pico-8 play session: hold → + tap 🅾, after a click and taps of 🅾, ❎, 🅾+❎, 🅾 in the second before t = 0

[t = 1 s] hold → ~1s, tap 🅾 ~2×
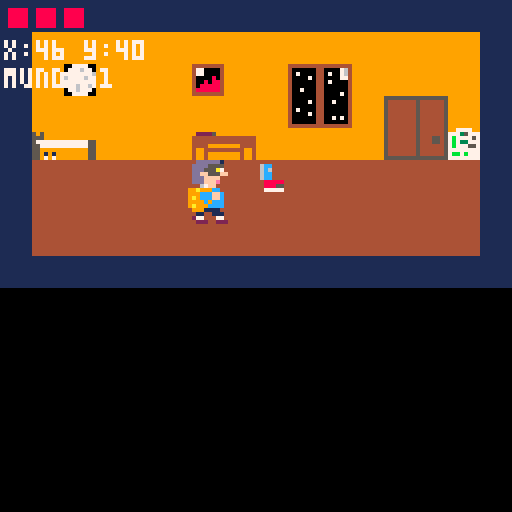
[t = 4 s] hold → ~4s, tap 🅾 ~7×
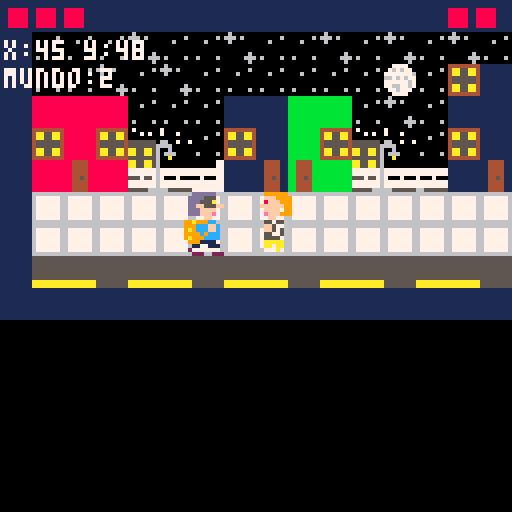
[t = 6 s] hold → ~6s, tap 🅾 ~10×
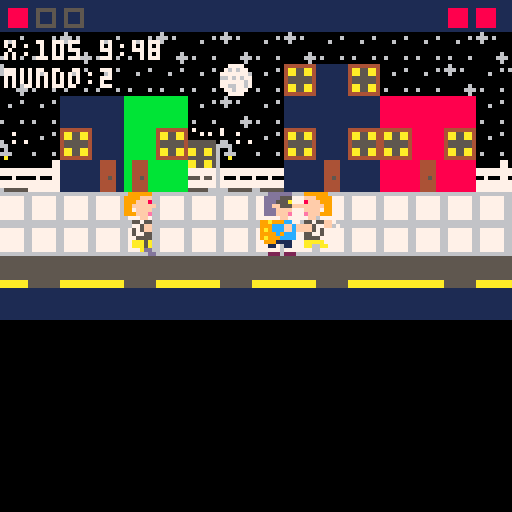
[t = 8 s] hold → ~8s, tap 🅾 ~14×
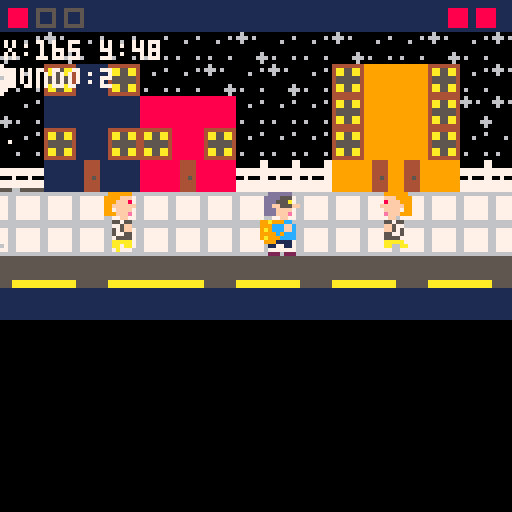

pico-8 cartridge
version 43
__lua__
-- main

function _init()
	mundo_actual=1

	cam_x=0
	cam_y=0

	enemigos={}
	jefe=nil
	proyectiles_jefe={}
	proyectiles_jugador={}

	cargar_mundo(1)
	cargar_enemigos()
	cargar_jefe()

	jug=make_jugador()

	estado="intro_pensando"

	intro_t=0
	escena_intro=1

	intro_escenas={
		{map_x=0,map_y=0,map_w=16,map_h=9,texto="mi cuarto..."},
		{map_x=17,map_y=0,map_w=16,map_h=10,texto="capaz fue en la calle..."},
		{map_x=31,map_y=0,map_w=16,map_h=10,texto="tambien pase por ahi..."},
		{map_x=49,map_y=0,map_w=16,map_h=10,texto="o en la plaza..."},
		{map_x=61,map_y=0,map_w=16,map_h=10,texto="tengo que encontrarlo"}
	}
end


function _update()
	if estado=="intro_pensando" then
		update_intro_pensando()

	elseif estado=="intro_paneo" then
		update_intro_paneo()

	elseif estado=="jugando" then
		update_jugando()
	end
end


function _draw()
	cls(0)

	if estado=="intro_paneo" then
		camera()
		dibujar_intro_mundo()
		draw_intro_paneo()

	else
		dibujar_mundo()

		for e in all(enemigos) do
			e.drw()
		end

		if jefe!=nil then
			jefe.drw()
		end

		for p in all(proyectiles_jefe) do
			p.drw()
		end

		for p in all(proyectiles_jugador) do
			p.drw()
		end

		jug.drw()

		camera()

		if estado=="intro_pensando" then
			draw_intro_pensando()

		elseif estado=="jugando" then
			draw_jugando()
		end
	end

	camera()
end


function update_jugando()
	jug.upd()

	for e in all(enemigos) do
		e.upd()
	end

	if jefe!=nil then
		jefe.upd()
	end

	for p in all(proyectiles_jefe) do
		p.upd()
	end

	for p in all(proyectiles_jugador) do
		p.upd()
	end
end
-->8
-- intro

function empezar_juego()
	cargar_mundo(1)
	cargar_enemigos()
	cargar_jefe()

	proyectiles_jugador={}

	jug.x=mundo.entrada_x
	jug.y=mundo.entrada_y

	estado="jugando"
end


function update_intro_pensando()
	intro_t+=1

	if btnp(5) then
		empezar_juego()
		return
	end

	if intro_t>240 then
		intro_t=0
		estado="intro_paneo"
		escena_intro=1
	end
end


function draw_intro_pensando()
	print("...",jug.x-cam_x+6,jug.y-cam_y-10,7)

	rectfill(5,96,122,124,0)
	rect(5,96,122,124,7)

	if intro_t<80 then
		print("donde esta el",13,104,7)
		print("pendrive?",13,114,7)

	elseif intro_t<160 then
		print("no puede ser...",13,104,7)
		print("manana es la defensa",13,114,7)

	else
		print("tengo que pensar",13,104,7)
		print("donde estuve...",13,114,7)
	end

	print("x para saltar",67,88,6)
end


function update_intro_paneo()
	intro_t+=1

	if btnp(5) then
		empezar_juego()
		return
	end

	if intro_t>120 then
		intro_t=0
		escena_intro+=1

		if escena_intro>#intro_escenas then
			empezar_juego()
		end
	end
end


function dibujar_intro_mundo()
	local esc=intro_escenas[escena_intro]

	camera()

	map(
		esc.map_x,
		esc.map_y,
		0,
		0,
		esc.map_w,
		esc.map_h
	)
end


function draw_intro_paneo()
	local esc=intro_escenas[escena_intro]

	camera()

	rectfill(4,104,124,124,0)
	rect(4,104,124,124,7)

	print(esc.texto,10,112,7)
	print("x para saltar",67,94,6)
end
-->8
-- mundo

function cargar_mundo(n)
	mundo_actual=n

	if n==1 then
		mundo={
			map_x=0,
			map_y=0,
			map_w=16,
			map_h=9,

			x_min=8,
			x_max=108,
			y_min=27,
			y_max=46,

			entrada_x=16,
			entrada_y=40,

			puerta_x=98,
			puerta_y=27,
			puerta_w=10,
			puerta_h=19,

			destino=2
		}

	elseif n==2 then
		mundo={
			map_x=17,
			map_y=0,
			map_w=30,
			map_h=10,

			x_min=8,
			x_max=219,
			y_min=35,
			y_max=54,

			entrada_x=16,
			entrada_y=48,

			puerta_x=0,
			puerta_y=0,
			puerta_w=0,
			puerta_h=0,

			destino=3
		}

	elseif n==3 then
		mundo={
			map_x=49,
			map_y=0,
			map_w=29,
			map_h=10,

			x_min=0,
			x_max=216,
			y_min=48,
			y_max=48,

			entrada_x=24,
			entrada_y=48,

			puerta_x=0,
			puerta_y=0,
			puerta_w=0,
			puerta_h=0,

			destino=0
		}
	end
end


function mover_camara()
	cam_x=0
	cam_y=0

	if mundo.map_w>16 then
		cam_x=jug.x-64

		local max_cam=(mundo.map_w*8)-128

		cam_x=mid(0,cam_x,max_cam)
	end
end


function dibujar_mundo()
	mover_camara()

	camera(cam_x,cam_y)

	map(
		mundo.map_x,
		mundo.map_y,
		0,
		0,
		mundo.map_w,
		mundo.map_h
	)
end


function esta_en_puerta(j)
	if mundo.destino==0 then
		return false
	end

	if mundo_actual==2 then
		return false
	end

	return j.x>=mundo.puerta_x
	and j.x<=mundo.puerta_x+mundo.puerta_w
	and j.y>=mundo.puerta_y
	and j.y<=mundo.puerta_y+mundo.puerta_h
end


function ir_a_mundo(n)
	cargar_mundo(n)
	cargar_enemigos()
	cargar_jefe()

	proyectiles_jugador={}

	jug.x=mundo.entrada_x
	jug.y=mundo.entrada_y
end


function revisar_cambio_mapa(j)
	if mundo_actual==2 and j.x>=mundo.x_max then
		ir_a_mundo(3)
	end
end
-->8
-- jugador

function make_jugador()
	local j={}

	j.ancho=16
	j.alto=16

	j.x=mundo.entrada_x
	j.y=mundo.entrada_y

	j.vel=1

	j.spr=1
	j.spr_parado=1

	j.anim_t=0
	j.moviendo=false

	j.accion="normal"
	j.accion_t=0
	j.atq_cd=0
	j.defendiendo=false
	j.danio=1

	j.vida=3
	j.vida_max=3

	j.upd=function()
		j.moviendo=false

		local quiere_defensa=btn(5) and btn(3)

		if btn(0) then
			j.x-=j.vel
			j.moviendo=true
		end

		if btn(1) then
			j.x+=j.vel
			j.moviendo=true
		end

		if mundo_actual!=3 then
			if btn(2) then
				j.y-=j.vel
				j.moviendo=true
			end

			if btn(3) and not quiere_defensa then
				j.y+=j.vel
				j.moviendo=true
			end
		end

		j.x=mid(mundo.x_min,j.x,mundo.x_max)
		j.y=mid(mundo.y_min,j.y,mundo.y_max)

		revisar_cambio_mapa(j)

		if j.atq_cd>0 then
			j.atq_cd-=1
		end

		if j.accion_t>0 then
			j.accion_t-=1
		else
			j.accion="normal"
			j.defendiendo=false
		end

		if quiere_defensa then
			j.accion="defensa"
			j.defendiendo=true
			j.accion_t=2

		elseif mundo_actual==3 and btnp(5) and j.atq_cd<=0 then
			disparar_jugador(j)
			j.accion="punio"
			j.defendiendo=false
			j.accion_t=8
			j.atq_cd=18

		elseif btnp(5) and j.atq_cd<=0 then
			j.accion="punio"
			j.defendiendo=false
			j.accion_t=10
			j.atq_cd=18
		end

		if j.moviendo then
			animar_jugador(j)
		else
			if j.accion=="normal" then
				j.spr=j.spr_parado
				j.anim_t=0
			end
		end

		if esta_en_puerta(j) and btnp(4) then
			ir_a_mundo(mundo.destino)
		end
	end

	j.drw=function()
		if j.accion=="punio" then
			spr(14,j.x,j.y,2,2)

		elseif j.accion=="defensa" then
			spr(37,j.x,j.y,3,2)

		else
			spr(j.spr,j.x,j.y,2,2)
		end
	end

	return j
end


function animar_jugador(j)
	j.anim_t+=1

	if j.anim_t>31 then
		j.anim_t=0
	end

	if j.anim_t<8 then
		j.spr=3

	elseif j.anim_t<16 then
		j.spr=33

	elseif j.anim_t<24 then
		j.spr=3

	else
		j.spr=35
	end
end


function golpe_jugador(j,e)
	if j.accion!="punio" then
		return false
	end

	local gx=j.x+14
	local gy=j.y+4
	local gw=8
	local gh=10

	return chocan(
		gx,gy,gw,gh,
		e.x+3,e.y+3,10,10
	)
end
-->8
-- enemigo estudiante

function cargar_enemigos()
	enemigos={}

	if mundo_actual==2 then
		add(enemigos,make_estudiante(70,48,45,95))
		add(enemigos,make_estudiante(125,48,105,150))
		add(enemigos,make_estudiante(185,48,165,210))
	end
end


function make_estudiante(x,y,x_min,x_max)
	local e={}

	e.x=x
	e.y=y
	e.y_base=y

	e.ancho=16
	e.alto=16

	e.vel=0.22

	e.dir=1
	e.mira=1

	e.x_min=x_min
	e.x_max=x_max

	e.calle_min=8
	e.calle_max=219
	e.y_min=35
	e.y_max=54

	e.spr=40
	e.anim_t=0

	e.golpeado=false
	e.golpe_t=0

	e.atacando=false
	e.atq_t=0

	e.vida=2
	e.vida_max=2
	e.muerto=false

	e.golpe_cd=0

	e.upd=function()
		if e.muerto then
			return
		end

		if e.golpe_cd>0 then
			e.golpe_cd-=1
		end

		-- mientras ataca, queda quieto mostrando el golpe
		if e.atacando then
			e.atq_t-=1
			e.spr=42

			if e.atq_t<=0 then
				e.atacando=false
				e.spr=40
			end

			return
		end

		-- cuando recibe golpe
		if e.golpeado then
			e.golpe_t-=1
			e.spr=12

			if e.golpe_t<=0 then
				e.golpeado=false
				e.spr=40
			end

			return
		end

		-- recibe golpe del jugador
		if golpe_jugador(jug,e) then
			e.vida-=jug.danio
			e.golpeado=true
			e.golpe_t=15
			e.spr=12

			if e.vida<=0 then
				e.muerto=true
			end

			return
		end

		local dx=jug.x-e.x
		local dy=jug.y-e.y

		local distx=dx
		local disty=dy

		if distx<0 then
			distx=-distx
		end

		if disty<0 then
			disty=-disty
		end

		-- mirar al jugador si esta cerca
		if distx<90 and disty<35 then
			if dx<0 then
				e.mira=-1
				e.dir=-1
			elseif dx>0 then
				e.mira=1
				e.dir=1
			end
		end

		-- si esta cerca, golpea
		if distx<14 and disty<10 then
			if e.golpe_cd<=0 then
				e.golpe_cd=55
				e.atacando=true
				e.atq_t=12
				e.spr=42

				if not jug.defendiendo then
					jug.vida-=1

					if jug.vida<=0 then
						jug.vida=jug.vida_max
						jug.x=mundo.entrada_x
						jug.y=mundo.entrada_y
					end
				end
			else
				-- mientras espera para volver a golpear,
				-- no queda congelado en pose de golpe
				e.spr=40
			end

			return
		end

		-- persecucion
		if distx<90 and disty<35 then

			-- no se mete encima: solo avanza si falta distancia
			if distx>13 then
				if dx<0 then
					e.x-=e.vel*1.6
				elseif dx>0 then
					e.x+=e.vel*1.6
				end
			end

			-- corrige altura
			if disty>4 then
				if dy<0 then
					e.y-=e.vel
				elseif dy>0 then
					e.y+=e.vel
				end
			end

			e.x=mid(e.calle_min,e.x,e.calle_max)
			e.y=mid(e.y_min,e.y,e.y_max)

		else
			-- patrulla normal
			e.x+=e.vel*e.dir

			if e.dir==-1 then
				e.mira=-1
			else
				e.mira=1
			end

			if e.x<=e.x_min then
				e.x=e.x_min
				e.dir=1
				e.mira=1
			end

			if e.x>=e.x_max then
				e.x=e.x_max
				e.dir=-1
				e.mira=-1
			end

			-- vuelve a su linea base
			if e.y<e.y_base-1 then
				e.y+=0.15
			elseif e.y>e.y_base+1 then
				e.y-=0.15
			end
		end

		animar_estudiante(e)
	end

	e.drw=function()
		if e.muerto then
			return
		end

		local flip=false

		-- segun como se veia en tu juego,
		-- este ajuste evita que camine de espalda
		if e.mira==1 then
			flip=true
		end

		spr(e.spr,flr(e.x),flr(e.y),2,2,flip,false)
	end

	return e
end


function animar_estudiante(e)
	e.anim_t+=1

	if e.anim_t>47 then
		e.anim_t=0
	end

	if e.anim_t<12 then
		e.spr=8      -- pie en piso

	elseif e.anim_t<24 then
		e.spr=40     -- piernas juntas

	elseif e.anim_t<36 then
		e.spr=10     -- pie derecho arriba

	else
		e.spr=40     -- piernas juntas
	end
end


function golpea_de_frente(e,j)
	-- queda por compatibilidad, pero ahora el golpe principal
	-- se calcula por cercania en e.upd
	local dx=j.x-e.x
	local dy=j.y-e.y

	if dx<0 then
		dx=-dx
	end

	if dy<0 then
		dy=-dy
	end

	return dx<14 and dy<10
end


function chocan(ax,ay,aw,ah,bx,by,bw,bh)
	return ax<bx+bw
	and ax+aw>bx
	and ay<by+bh
	and ay+ah>by
end
-->8
-- jefe plaza

function cargar_jefe()
	jefe=nil
	proyectiles_jefe={}

	if mundo_actual==3 then
		jefe=make_jefe_plaza(150,48)
	end
end


function make_jefe_plaza(x,y)
	local b={}

	b.x=x
	b.y=y

	b.ancho=16
	b.alto=16

	b.vel=0.45

	b.dir=-1
	b.mira=-1

	b.x_min=100
	b.x_max=200

	b.vida=5
	b.vida_max=5
	b.muerto=false

	b.golpeado=false
	b.golpe_t=0

	b.defendiendo=false
	b.def_t=0
	b.def_cd=0

	b.disparo_t=20
	b.rafaga=0
	b.rafaga_t=0

	b.anim_t=0
	b.spr_piernas=89

	b.upd=function()
		if b.muerto then
			return
		end

		if jug.x<b.x then
			b.mira=-1
		else
			b.mira=1
		end

		if b.def_cd>0 then
			b.def_cd-=1
		end

		if b.golpeado then
			b.golpe_t-=1

			if b.golpe_t<=0 then
				b.golpeado=false
			end

			return
		end

		local dist=jug.x-b.x

		if dist<0 then
			dist=-dist
		end

		if dist<70 then
			b.x+=b.vel*b.mira
		else
			b.x+=b.vel*b.dir
		end

		if b.x<=b.x_min then
			b.x=b.x_min
			b.dir=1
		end

		if b.x>=b.x_max then
			b.x=b.x_max
			b.dir=-1
		end

		b.anim_t+=1

		if b.anim_t>31 then
			b.anim_t=0
		end

		if b.anim_t<16 then
			b.spr_piernas=89
		else
			b.spr_piernas=91
		end

		if b.def_t>0 then
			b.def_t-=1

			if b.def_t<=0 then
				b.defendiendo=false
			end
		end

		-- defensa por cercania
		if dist<60 and b.def_t<=0 and b.def_cd<=0 then
			b.defendiendo=true
			b.def_t=26
			b.def_cd=45
		end

		if not b.defendiendo then
			if b.rafaga>0 then
				b.rafaga_t-=1

				if b.rafaga_t<=0 then
					disparar_jefe(b)

					b.rafaga-=1
					b.rafaga_t=8
				end
			else
				b.disparo_t-=1

				if b.disparo_t<=0 then
					b.rafaga=flr(rnd(3))+1

					disparar_jefe(b)

					b.rafaga-=1
					b.rafaga_t=8

					b.disparo_t=35+rnd(20)
				end
			end
		end
	end

	b.drw=function()
		if b.muerto then
			return
		end

		local flip=false

		-- tus sprites miran a la derecha por defecto
		if b.mira==-1 then
			flip=true
		end

		spr(75,b.x,b.y,2,1,flip,false)
		spr(b.spr_piernas,b.x,b.y+8,2,1,flip,false)

		if b.defendiendo then
			local mx=b.x-14

			if b.mira==1 then
				mx=b.x+18
			end

			spr(77,mx,b.y,2,1,flip,false)
			spr(93,mx,b.y+8,2,1,flip,false)
		end
	end

	return b
end


function jefe_intenta_cubrirse()
	if jefe==nil or jefe.muerto then
		return
	end

	if jefe.def_cd>0 or jefe.defendiendo then
		return
	end

	-- chance de cubrirse al ver un disparo
	if rnd(1)<0.7 then
		jefe.defendiendo=true
		jefe.def_t=24
		jefe.def_cd=50
	end
end


function disparar_jefe(b)
	local p={}

	p.x=b.x
	p.y=b.y+8

	p.vel=1.6*b.mira

	p.ancho=8
	p.alto=8

	if b.mira==-1 then
		p.x=b.x-6
	else
		p.x=b.x+16
	end

	p.upd=function()
		p.x+=p.vel

		if p.x<0 or p.x>230 then
			del(proyectiles_jefe,p)
			return
		end

		if chocan(p.x,p.y,8,8,jug.x+4,jug.y+4,8,10) then
			if jug.defendiendo then
				del(proyectiles_jefe,p)
			else
				jug.vida-=1
				del(proyectiles_jefe,p)

				if jug.vida<=0 then
					jug.vida=jug.vida_max
					jug.x=mundo.entrada_x
					jug.y=mundo.entrada_y
				end
			end
		end
	end

	p.drw=function()
		spr(123,p.x,p.y)
	end

	add(proyectiles_jefe,p)
end
-->8
-- proyectil jugador

function disparar_jugador(j)
	local p={}

	p.x=j.x+14
	p.y=j.y+7

	p.vel=2
	p.ancho=8
	p.alto=8

	p.upd=function()
		p.x+=p.vel

		if p.x<0 or p.x>230 then
			del(proyectiles_jugador,p)
			return
		end

		if jefe!=nil and not jefe.muerto then

			if jefe.defendiendo then
				local mx=jefe.x-14

				if jefe.mira==1 then
					mx=jefe.x+18
				end

				if chocan(p.x,p.y,8,8,mx,jefe.y,16,16) then
					del(proyectiles_jugador,p)
					return
				end
			end

			if chocan(p.x,p.y,8,8,jefe.x,jefe.y,16,16) then
				jefe.vida-=1
				jefe.golpeado=true
				jefe.golpe_t=12

				del(proyectiles_jugador,p)

				if jefe.vida<=0 then
					jefe.muerto=true
				end
			end
		end
	end

	p.drw=function()
		spr(124,p.x,p.y)
	end

	jefe_intenta_cubrirse()
	add(proyectiles_jugador,p)
end
-->8
-- hud

function draw_jugando()
	camera()

	dibujar_vidas()

	print("x:"..jug.x.." y:"..jug.y,1,10,7)
	print("mundo:"..mundo_actual,1,17,7)

	if mundo_actual==1 and esta_en_puerta(jug) then
		print("presiona z",70,118,7)
		print("z",jug.x-cam_x+6,jug.y-cam_y-10,7)
	end
end


function dibujar_vidas()
	for i=1,jug.vida_max do
		local x=2+(i-1)*7

		if i<=jug.vida then
			rectfill(x,2,x+4,6,8)
		else
			rect(x,2,x+4,6,5)
		end
	end

	local ene=enemigo_actual()

	if ene!=nil then
		for i=1,ene.vida_max do
			local x=126-(i*7)

			if i<=ene.vida then
				rectfill(x,2,x+4,6,8)
			else
				rect(x,2,x+4,6,5)
			end
		end
	end
end


function enemigo_actual()
	if jefe!=nil and not jefe.muerto then
		return jefe
	end

	for e in all(enemigos) do
		if not e.muerto then
			return e
		end
	end

	return nil
end
__gfx__
00000000000dddddd0000000000dddddd000000000000000000ddddddd000000000000099999900000000009999990007700099999907700000dddddd0000000
0000000000dddd555000000000dddd55500000000000000000dddd55550000000000000fff9999000000000fff99990007000ffff999000000dddd5550000700
0070070000ddd555a000000000ddd555a00000000000000000ddd5555a00000000000008fff9990000000008fff9990070000ff8ff99070000ddd555a0000000
0007700000ddff555ff0000000ddff555ff000000000009000dddf5555ff0000000000ffffff9900000000ffffff99007700ffffff99000000ddff555ff00000
0007700000dddffff000000000dddffff0000000000000900ddddfffff0000000000000ffff799000000000ffff799000000008ff799700000dddffff0000770
0070070000dddfffe000000000dddfffe0000000000009000ddddffffe0000000000000efff999000000000efff9990000000efff999000000dddfffe0077700
00000000000000ff00000000000000ff00000000000009900000000ff000000000000000ff00000000000000ff0000000ffff57555ff0700000000ff00000770
00000000099a999cc0000000099a999cc000000000009900999a999cc0000000000000055755000000000005575500000ffff57577fff000099a999ccffff000
000000000999cccffc0000000999cccffc00000000000000999ccccfff4000000000000ff57700000000000ff577000000005577750fff000999cccffffff007
0000000009a9cccffc00000009a9cccffc0000000009099999accccfff4000000000000ff57500000000000ff5750000700057575000ff0009a9cccffffff077
0000000009999c9ccc00000009999c9ccc0000000090900099cccc9ccc90000000000005577500000000000557750000000555750070000009999c9ccc000000
0000000009a999cccc00000009a999cccc0000000000999099cc99cccc9000000000000555570000000000055557000000aaaaaa7077070009a999cccc070700
00000000009991111000000000999111100000000000099099999111100000000000000aaaaa00000000000aaaaa00000aaa00aa000700000099911110077770
00000000000001110000000000011001100000000000090000011001110000000000000aa00aa0000000067aa0aa00000aa00aa0070070000001100111007077
000000000000077500000000000770077000000000000000002770007700000000000007700770000000006700a7600007700770070000000027700077000000
00000000000002225000000000022202220000000000000000222000222000000000006660666000000000060066000066606660077000000002220022200000
00000000000dddddd0000000000dddddd0000000000dddddd0000000000000000000000999999000000000099999900000000000077011155510000000000000
0000000000dddd555000000000dddd555000000000dddd5550000000000000000000000fff9999000000000fff99990000000000000666d15551100000000000
0000000000ddd555a000000000ddd555a000000000ddd555a00000000000000000000008fff9990000000008fff9990000000000706ffffd1555510000000000
0000000000ddff555ff0000000ddff555ff0000000ddff555ff0000a00000000000000ffffff9900000000ffffff99000000000007ffffffd155551000000000
0000000000dddffff000000000dddffff000000000dddffff00009000a0000000000000ffff799000000000ffff799000000000077f80f80fd15510000000000
0000000000dddfffe000000000dddfffe000000000dddfffe00990a0000000000000000efff9990007a7000efff999000000000007f80f80f677600000000000
00000000000000ff00000000000000ff00000000000000ff000999990009000000000000ff00000000777000ff00000700000000067ffffff677700000000000
00000000099a999cc0000000099a999cc000000000000cccc0999999990000000000000557550000a07077055755ff700000000006f55efff515100000000000
000000000999cccffc0000000999cccffc0000000000cccffff99a99900a00000000000ff5770000070a0ffff577ff0700000000006fffff5155100000000000
0000000009a9cccffc00000009a9cccffc0000000000cccfff0f99999a0000000000000ff5750000a0770ffff57500700000000000066d551555100000000000
0000000009999c9ccc00000009999c9ccc0000000000ccccccff99a9909000000000000557750000707070055775000000000000005511115555510000000000
0000000009a999cccc00000009a999cccc00000000000ccccc999999900000000000000555570000070770055557000000000000055155555551551000000000
00000000009991111000000000999111100000000000011110009999000a00000000000a5aaa0000000a000aaaaa00000000000005514a944445551000000000
000000000001100117200000000110011100000000011001172009a9909000000000000a5aaa00000000000aa00aa00000000000015555555555110000000000
00000000002770007220000000277000770000000022700072209990000000000000000dda770000000000077007700000000000000111111111000000000000
000000000002200022000000000222002220000000022000220090a000000000000000dd66660000000000666066600000000000000066200662000000000000
077011155510000077701115551007770005555550000000000555555000000000000000000000000000000000a33a3a33a00000000000044400000000000000
000666d155511000000666d155511007005555fff0000000005555fff000000000000000000000000000000000a33a3a30000000000300444403000000000000
706ffffd15555100006ffffd1555510000555fff3000000000555fff3000000000000000000000000000000000a33ff570000000000000454403000000000000
07ffffffd155551006ffffffd155551000555fffff00000000555fffff00000000000000000000000000000000555fffff000000000000455400300000000000
77f80f80fd15510077f80f80fd15510000555ffff000000000555ffff000000000000000000000000000000000555ffff0000000000000445400000000000000
07f80f80f677600007f80f80f677607000555fffe000000000555fffe000000000000000000000000000000000555fffe0000000003300444403000000000000
067ffffff677700006fffff8f6777077000000ff00000000000000ff00000000000000000000000000000000000000ff00000000000000444400030000000000
06f55efff515100006fffefff5151000000077787444000000007778744000000000000000000000000000000000333330000000000000444400030000000000
006fffff51551000706fff8f5855107707707ff87444f00000007ff8744f00000000000000003ff3300000000000affaaff00000000000445400030000000000
00066d551555100000066d551555800707007ff87444f00000007ff8744f0000000000000000affa4440000000003ff334400000000000445400000000000000
0055111155555100005511115855510070007ff774440000000077777440000000000000000033333040000000003fffff440000003000445403003000000000
0551555555515510055155555558577070007777700000000000777770000000000000000000aaaaa04400040000aaaaa0044047000004444400000000000000
05511111155555100551115155555570000066666000000000006665600000000000000000006665600444470000666660004447000004544400000000000000
01551111555511000155111155551100000666066000000000006665600000000000000000006665600004770006660660000477000445544000000000000000
0061111111110000006111111111707000077007700000000000776dd0000000000000000000776dd00047700007700770000470044444440030330000000000
00662000662000000066200066207700000666066600000000006666dd0000000000000000006666dd0000000006660666000470444444003000000000000000
00000000077011155510000000000000000555555000000000055555500000000000000000000000000000000000000000000000000000000000000000000000
00000000000666d15551100000000000005555fff0000000005555fff00000000a00000000000000000000000000000000000000000000000000000000000000
00000000706ffffd155551000000000000555fff3000770000555fff300000000a0a000000000000000000000000000000000000000000000000000000000000
0000000007ffffffd15555100000000000555fffff07000000555fffff0000777700a00000000000000000000000000000000000000000000000000000000000
0000000077f80f80fd1551000000000000555ffff000000700555ffff00007700077700000000000000000000000000000000000000000000000000000000000
0000000007f80f80f67760000000000000555fffe000077700555fffe00000550770000000000000000000000000000000000000000000000000000000000000
00a00000067ffffff677700000000000000000ff00000000000000ff000000000000a00000000000000000000000000000000000000000000000000000000000
a00a000006f55efff51510000000000000007778704444000000777874444444a077770000000000000000000000000000000000000000000000000000000000
aaa0ff55555fffff515510000000000000707ff87ff7770000007ff87f4444440770000000003ff33ff000aa0a44400007700000000000000000000000000000
000aaf5555566d55155510000000000007007ffffff4440000007ffffff44444000770007770affaa440aaa00000000000009976000000000000000000000000
00aa000055551111555551000000000070707ffffff7770000007ffffff44444a077000000703fffff44000044a4440007000000000000000000000000000000
aa00ff5555515555555155100000000070707777774444000000777777444444077000000000aaaaa0044047000000000003337c000000000000000000000000
0aa0ff5555555555555555100000000007006666600007700000666660007777700000000770666660a0444794000a4400000000000000000000000000000000
0aa0a0000155555555551100000000000006660660007700000666566000000700a70000000666066aa004770094400007770000000000000000000000000000
a00aa000000111111111000000000000000770077000700000077007700000000a00700077777007707a047094000000000eeee7500000000000000000000000
00000000000066200662000000000000000666066607000000066606660000000000000000766606660004700094400007700000000000000000000000000000
000555555000000000007770007077aa000000000000000000000000000000000000000000000000000000000000000000000000000000000000000000000000
005555fff00000000077700777700788800000000000000000000000000000000000000000000000000000000000000000000000000000000000000000000000
00555fff300000000000777000000008880000000000000000000000000000000000000000000000000000000000000000000000000000000000000000000000
00555fffff000000770000700555555088a000000000000000000000000000000000000000000000000000000000000000000000000000000000000000000000
00555ffff00000000770000005555555088000000000000000000000000000000000000000000000000000000000000000000000000000000000000000000000
00555fffe000000070770055555888850a8000000000000000000000000000000000000000000000000000000000000000000000000000000000000000000000
000000ff077700007700005558888885008000000000000000000000000000000000000000000000000000000000000000000000000000000000000000000000
0000555557770000070005555888e835008000000000000000000000000000000000000000000000000000000000000000000000000000000000000000000000
00005fffff7f00000770558555500800088000000000000000000000000000000000000000000000000000000000000000000000000000000000000000000000
00005fffff7f0000000055888850000088a000000000000000000000000000000000000000000000000000000000000000000000000000000000000000000000
00005555577700000770555588880000aa0000000000000000000000000000000000000000000000000000000000000000000000000000000000000000000000
00005555577700000000555555888000aa8000000000000000000000000000000000000000000000000000000000000000000000000000000000000000000000
00006666600000000000666660088aa80a8000000000000000000000000000000000000000000000000000000000000000000000000000000000000000000000
0000fffdf00000000770888088000aa8a08000000000000000000000000000000000000000000000000000000000000000000000000000000000000000000000
0000fffdf00000000700888008800a8a800000000000000000000000000000000000000000000000000000000000000000000000000000000000000000000000
00006666dd6000000000666606660888800000000000000000000000000000000000000000000000000000000000000000000000000000000000000000000000
00000000000000000000000000000000000000000000000000000000000000000000000000000000000000000000000000000000000000000000000000000000
00000000000000000000000000000000000000000000000000000000000000000000000000000000000000000000000000000000000000000000000000000000
00000000000000000000000000000000000000000000000000000000000000000000000000000000000000000000000000000000000000000000000000000000
00000000000000000000000000000000000000000000000000000000000000000000000000000000000000000000000000000000000000000000000000000000
00000000000000000000000000000000000000000000000000000000000000000000000000000000000000000000000000000000000000000000000000000000
00000000000000000000000000000700000000000000000000000000000000000000000000000000000000000000000000000000000000000000000000000000
000000000000000000a0000000007070000000000000000000000000000000000000000000000000000000000000000000000000000000000000000000000000
000055555777000007a0555557770070000000000000000000000000000000000000000000000000000000000000000000000000000000000000000000000000
00005fffff700000a77058888870a070000000000000000000000000000000000000000000000000000000000000000000000000000000000000000000000000
00005fffff700000aaa05888887000aa000000000000000000000000000000000000000000000000000000000000000000000000000000000000000000000000
0000555557770000a700555557770700000000000000000000000000000000000000000000000000000000000000000000000000000000000000000000000000
00005555500000007700555550aa0777000000000000000000000000000000000000000000000000000000000000000000000000000000000000000000000000
00006666600000007a00666660777000000000000000000000000000000000000000000000000000000000000000000000000000000000000000000000000000
000fff0ff00000000708880880007070000000000000000000000000000000000000000000000000000000000000000000000000000000000000000000000000
000ff00ff000000007a880088000a077000000000000000000000000000000000000000000000000000000000000000000000000000000000000000000000000
0006660666000000a0a666066600a000000000000000000000000000000000000000000000000000000000000000000000000000000000000000000000000000
000000770600000000777700000000004444444488888888bbbbbbbb111111114444444488444488bb4444bb1144441107000000700000000033330003333b00
000000776660600007676770000000604770000488888888bbbbbbbb111111114aa55aa488444488bb4444bb1144441100070700700070000333b330333333b0
777777770600000077777776000600004770000488888888bbbbbbbb111111114aa55aa488444488bb4444bb11444411000000000000000033b333333bb33330
777777770000000066767677000000004000080488888888bbbbbbbb111111114555555488444488bb4444bb1144441155555550660070073333333bb33b3330
007000770000000077777767000000004008088488888888bbbbbbbb111111114555555488445488bb4454bb114454115555555666600000b333b33333333300
777777770000006077667767000000004088888488888888bbbbbbbb111111114aa55aa488444488bb4444bb11444411aa55aa560060000033b3333304044000
777777770000066607767770060000604888888488888888bbbbbbbb111111114aa55aa488444488bb4444bb11444411aa55aa56066600000333333000444000
777777770000006000777700000000004444444488888888bbbbbbbb111111114444444488444488bb4444bb114444115555555600a000000044450000044000
444444444444444455555555999999999999999999444499999999999977779966666666555555555555555566666666aa55aa56000000000003000000000000
400000044000076454444444922225999999999999444499999999997773577767777776555555555555555557575757aa55aa5600000000003bb00000000000
407000044070076454444444444444444444444499444499999999997b7777576777777655555555555555556767676777777776777777770033300000000000
400007044000077454444444444444444444444499444499999999997b73377767777776555555555555555567676767777777767777777703bbbb0000000000
400000044070000454444444444499999999444499445499999999997b7775576777777655555555555555556666666655575576700070000333330000000000
40000004400000045444444449944444444449949944449999999999777777776777777655555555555555555757575777777776777777773bbbbbb000000000
400700044000000454444444499499999999499499444499999999997bb7b7776777777655555555aaaaaaaa6767676777777776777777770333330000000000
40000004400007045444444449949999999949949944449999999999777777776666666655555555aaaaaaaa6767676755555666665555550004000000000000
4000000440000004544444459999999999999999444111114444444477777777333333330000000000000000000000000766d070000000000000000000000000
40000704400700045444444559599999999999994441115546cc444477777777333333330000000000000003000000000666d070000000000000000000000000
40000004400000045444554555599999999999994447777746c64444777777771133133300000000000000333000000005161070000000005555555555555555
40700004400000045444554557777777777777554444444446cc4444777777772211213100000000000000b3b000000005555444000000005444444444444445
40000704400000045444444555777777777777554467744446cc4444777777772422221200000000000000b3330000005d65d540000000005442244244424445
4000000440070704544444455599999999999955446764444488888477777777424242220000000000000b33b330000006dd5000000000005422222222222245
4000000440000004544444455591919999999955446774444488855477777777242424240000000000000b33333000000d65d000000000005442422224242245
444444444444444455555555559797999999995544677444447777747777777742424242000000000000b3b33333000005005000000000005422222242242225
444444445444444400000000555555554444444455556666555566667755666655556677000b30000000b333b333000000000000007777005422424222442245
44444444544444440000000054444445555566665555666655556666775566665555667700bbb300000b3bb33333300000000000007777005424422242224245
44444444544444440000000054444445555566665555666677556677775566665555667700b33300000b33333b31300000000000007777005424444422244245
4444444454444444000000005444444555556666555566667777777777777777777777770033330000b3b3b33333330000000000007777005444444444444445
4444444454444444000000005444444566665555666655557766557777665555666655770bbbbb3000b333b133b3130000000000007777005444444444444445
444444445444444400000000544444456666555566665555776655777766555566665577033333300b3b3b333133333000000000007777000000005550000000
444444445444444400000000544444456666555566665555666655557766555566665577033343300b33b313b331111000000000007777000000004440000000
44444444555555550000000054444445666655556666555566665555776655556666557700044000000000044000000000000000007777000000004440000000
__map__
c7c7c7c7c7c7c7c7c7c7c7c7c7c7c7c700c7c7c7c7c7c7c7c7c7c7c7c7c7c7c7c7c7c7c7c7c7c7c7c7c7c7c7c7c7c70000c7c7c7c7c7c7c7c7c7c7c7c7c7c7c7c7c7c7c7c7c7c7c7c7c7c7c7c7c700c7c7c7c7c7c7c7c7c7c7c7c7c7c7c7c7c7c7c7c7c7c7c7c7c7c7c7c7c70000000000000000000000000000000000000000
c7d6d6d6d6d6d6d6d6d6d6d6d6d6d6c700c7c3c3c3c1c3c3c1c3c3c1c3c1c3c1c3c3c3c3c3c1c3c3c1c3c3c1c3c1c70000c7c1c3c3c1c3c3c1c3c3c3c1c1c3c3c1c3c3c3c3c3c1c3c3c3c1c3c3c700c7c7c5d9d9d9d9d9c5c5c5c5c5c5c6c6c6c6c6c6c6c6c6c6c6c6c6c6c70000000000000000000000000000000000000000
c7d6c2d6d6d6c4d6d6d0d1d6d6d6d6c700c7c3c3c1c3c1c3c3c3c3c3c3c2c3c8c7c8c3c3c1c3c1c3c8d6d6c8c3c1c70000c7c3c3c3c3c3c3c3c3c3c1c3c3c3c1c3c3c3c3c1c3c2c1c3c1c3c3c1c700c7c7c5d9c5c5c5c5c5c5d9d9d9c5c5c6d9d9d9c6c6d9d9c6c6d9d9c6c70000000000000000000000000000000000000000
c7d6d6d6d6d6d6d6d6e0e1d6d2f3d6c700c7c5c5c5c3c3c3c7c7c6c6c3c1c3c7c7c7c5c5c5c3c3c3c8d6d6c8c1c1c70000c7c3c3c3c3c3c3c3c3c3c3c3c3c3c3c3c3c3c3c3c1c1c3c3c1c3c3c1c700c7c7c5d9c5d9d9d9c5c5c5c5d9d9d9d9d9c6c6c6c6d9c6d9d9c6d9c6c70000000000000000000000000000000000000000
c7e3e4d6d6d6d3d4d6d6d6d6f1e2d7c700c7c8c5c8cccdc3c8c7c6c8cccdc3c8c7c8c8c5c8c3c3c3c8d6d6c8c3c3c70000c7c3c3c3c3c3c1c3c3ecc1c3c3c3c3c1c3c3c1c3c3c3c3c3c3c3c1c3c700c7c7c5d9c5c5d9d9c5c5c5c5c5d9d9d9c6c6c6c6c6d9c6c6c6c6d9c6c70000000000000000000000000000000000000000
c7f0f0f0f0f0e5f0e6f0f0f0f0f0f0c700c7c5c9c5dcddc0c7cbcac6dcddddc7cbc7c5c9c5c0c0c0d6d5d5d6c0c0c70000c7c1c3c1c3c3c3c3c1d9c3c3c3c1c1c3c3c1c3c3c3c3c3c1c1c3c3c3c700c7c7c5d9d9d9d9d9c5c5c5c5c5c5d9c6c6c6c6c6c6d9c6c6c6c6d9c6c70000000000000000000000000000000000000000
c7f0f0f0f0f0f0f0f0f0f0f0f0f0f0c700c7d8d8d8d8d8d8d8d8d8d8d8d8d8d8d8d8d8d8d8d8d8d8d8d8d8d8d8d8c70000c7eeefeaebc3c3c1d9d9d9c3c3c3c3eaebc1c1c1c3c3c3eaebc3c3c1c700c7c7f4f4f4f4f4f4f4f4f4f4f4f4f4f4f4f4f4f4f4f4f4f4f4f4f4f4c70000000000000000000000000000000000000000
c7f0f0f0f0f0f0f0f0f0f0f0f0f0f0c700c7d8d8d8d8d8d8d8d8d8d8d8d8d8d8d8d8d8d8d8d8d8d8d8d8d8d8d8d8c70000c7fefffafbcec3dbdbdbdbdbc3cec3fafbdec1cec1cfc3fafbc3c3c1c700c7cbf5f5f5f5f5f5f5f5f5f5f5f5f5f5f5f5f5f5f5f5f5f5f5f5f5f5c70000000000000000000000000000000000000000
c7c7c7c7c7c7c7c7c7c7c7c7c7c7c7c700c7dadad9dadad9dadad9dadad9dadad9dadadad9dadad9dadad9dadad9c70000c7e8e8e8e8e8e8e8e8e8e8e8e8e8e8e8e8e8e8e8e8e8e8e8e8e8e8e8c700c7c7f5f7f8f5f5f5f5f5f5f5f6f5f7f8f5f5f5f5f5f5f6f5f5f5f5f5c70000000000000000000000000000000000000000
0000000000000000000000000000000000c7c7c7c7c7c7c7c7c7c7c7c7c7c7c7c7c7c7c7c7c7c7c7c7c7c7c7c7c7c70000c7c7c7c7c7c7c7c7c7c7c7c7c7c7c7c7c7c7c7c7c7c7c7c7c7c7c7c7c700c7c7c7c7c7c7c7c7c7c7c7c7c7c7c7c7c7c7c7c7c7c7c7c7c7c7c7c7c70000000000000000000000000000000000000000
